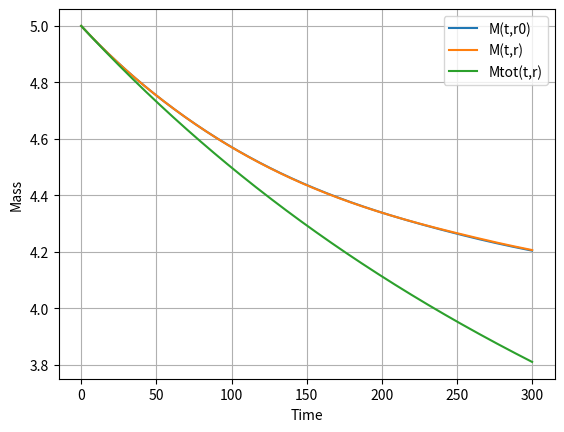

Write the Python code that produced this figure.
# solve dM/dt and dr/dt together
# allow there to be a distribution of radii that evolve separately, they do not "interconvert"
# THis is modeling a set of 3 different radii that do not interact

import numpy as np
import pandas as pd
from scipy.integrate import solve_ivp, odeint
import matplotlib.pyplot as plt

# Parameters
M0 = 5.0
#Cs = 0.001480764
Cs=0.01
V = 100
D = 0.000378
q = 1232
#r0 = 0.00434
r0=0.005
hcrit = 0.0016

def h(r):
    return r if r < hcrit else hcrit

# define z as function of M and r0 of each "bin" in distribution
def zM(M, r0): 
    # M and r0 are parameters
    r = r0 * (M / M0)**(1/3)
    return 3 * D / (q * h(r) * r0)

# Define the simple differential equation - homogeneous soln with const radius r0
def dMdt(t, M, z, M0, Cs, V):
    return -z * M0**(1/3) * M**(2/3) * (Cs - (M0 - M) / V)

# Define the function to solve the differential equation and calculate the error
def solve_differential(z):
    t_span = (0, 300)
    t_eval = np.linspace(t_span[0], t_span[1], 300)
    solution = solve_ivp(dMdt, t_span, [M0], args=(z, M0, Cs, V), t_eval=t_eval, method='RK45')
    M = solution.y[0]
    return t_eval, M 

# Solve the differential equation with z
z=3 * D / (q * hcrit * r0)
t_eval, M = solve_differential(z)
plt.plot(t_eval, M, label='M(t,r0)')

#############

# Define the system of differential equations
# homogeneous system with mean radius r
def system(t, y, M0, Cs, V):
    M, r = y
    z = zM(M, r0)
    dMdt = -z * M0**(1/3) * M**(2/3) * (Cs - (M0 - M) / V)
    drdt = (1/3) * (r0**3 / M0)**(1/3) * M**(-2/3) * dMdt
    return [dMdt, drdt]

# Solve the differential equations
def solve_differential_system(r0, M0, Cs, V):
    t_span = (0, 300)
    t_eval = np.linspace(t_span[0], t_span[1], 300)
    solution = solve_ivp(system, t_span, [M0, r0], args=(M0, Cs, V), t_eval=t_eval, method='RK45')
    M = solution.y[0]
    r = solution.y[1]
    return t_eval, M, r

# Solve the system
t_eval, Mr, r = solve_differential_system(r0, M0, Cs, V)
plt.plot(t_eval, Mr, label='M(t,r)')

# solve system in 3 parts
# todo: mass conservation for initial conditions
Mtot0=5
t_eval, M1, r1 = solve_differential_system(r0          , Mtot0/2, Cs, V)
t_eval, M2, r2 = solve_differential_system(r0+(r0*0.01), Mtot0/4, Cs, V)
t_eval, M3, r3 = solve_differential_system(r0-(r0*0.01), Mtot0/4, Cs, V)
#plt.plot(t_eval, M1, label='M1(t,r)')
#plt.plot(t_eval, M2, label='M2(t,r)')
#plt.plot(t_eval, M3, label='M3(t,r)')
plt.plot(t_eval, M1+M2+M3, label='Mtot(t,r)')

plt.xlabel('Time')
plt.ylabel('Mass')
plt.grid()
plt.legend()
plt.show()
